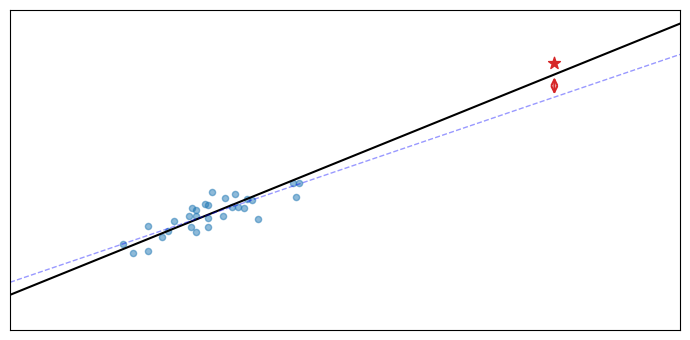

The matplotlib source for this figure:
"""Generate the "Who gets credit?" plot for Lecture 1."""
import numpy as np
import matplotlib.pyplot as plt
np.random.seed(42)

x_common = np.random.randn(30) * 0.6 + 2.5
y_common = 0.5 * x_common + np.random.randn(30) * 0.2 + 1.0
x_unique = np.array([6.5])
y_unique = np.array([5.0])

x_all = np.concatenate([x_common, x_unique])
y_all = np.concatenate([y_common, y_unique])
c1 = np.polyfit(x_all, y_all, 1)
c2 = np.polyfit(x_common, y_common, 1)

fig, ax = plt.subplots(figsize=(7, 3.5))
ax.scatter(x_common, y_common, c='tab:blue', s=20, alpha=0.5)
ax.scatter(x_unique, y_unique, c='tab:red', s=80, marker='*')
x_l = np.linspace(0, 8, 100)
ax.plot(x_l, np.polyval(c1, x_l), 'k-', lw=1.5)
ax.plot(x_l, np.polyval(c2, x_l), 'b--', lw=1, alpha=0.4)
ax.annotate('', xy=(6.5, np.polyval(c1,6.5)), xytext=(6.5, np.polyval(c2,6.5)),
            arrowprops=dict(arrowstyle='<->', color='tab:red', lw=1.5))
ax.set_xlim(0, 8); ax.set_ylim(0, 6)
ax.set_xticks([]); ax.set_yticks([])
plt.tight_layout()
plt.savefig('credit_plot.png', dpi=150)
print("Saved credit_plot.png")
